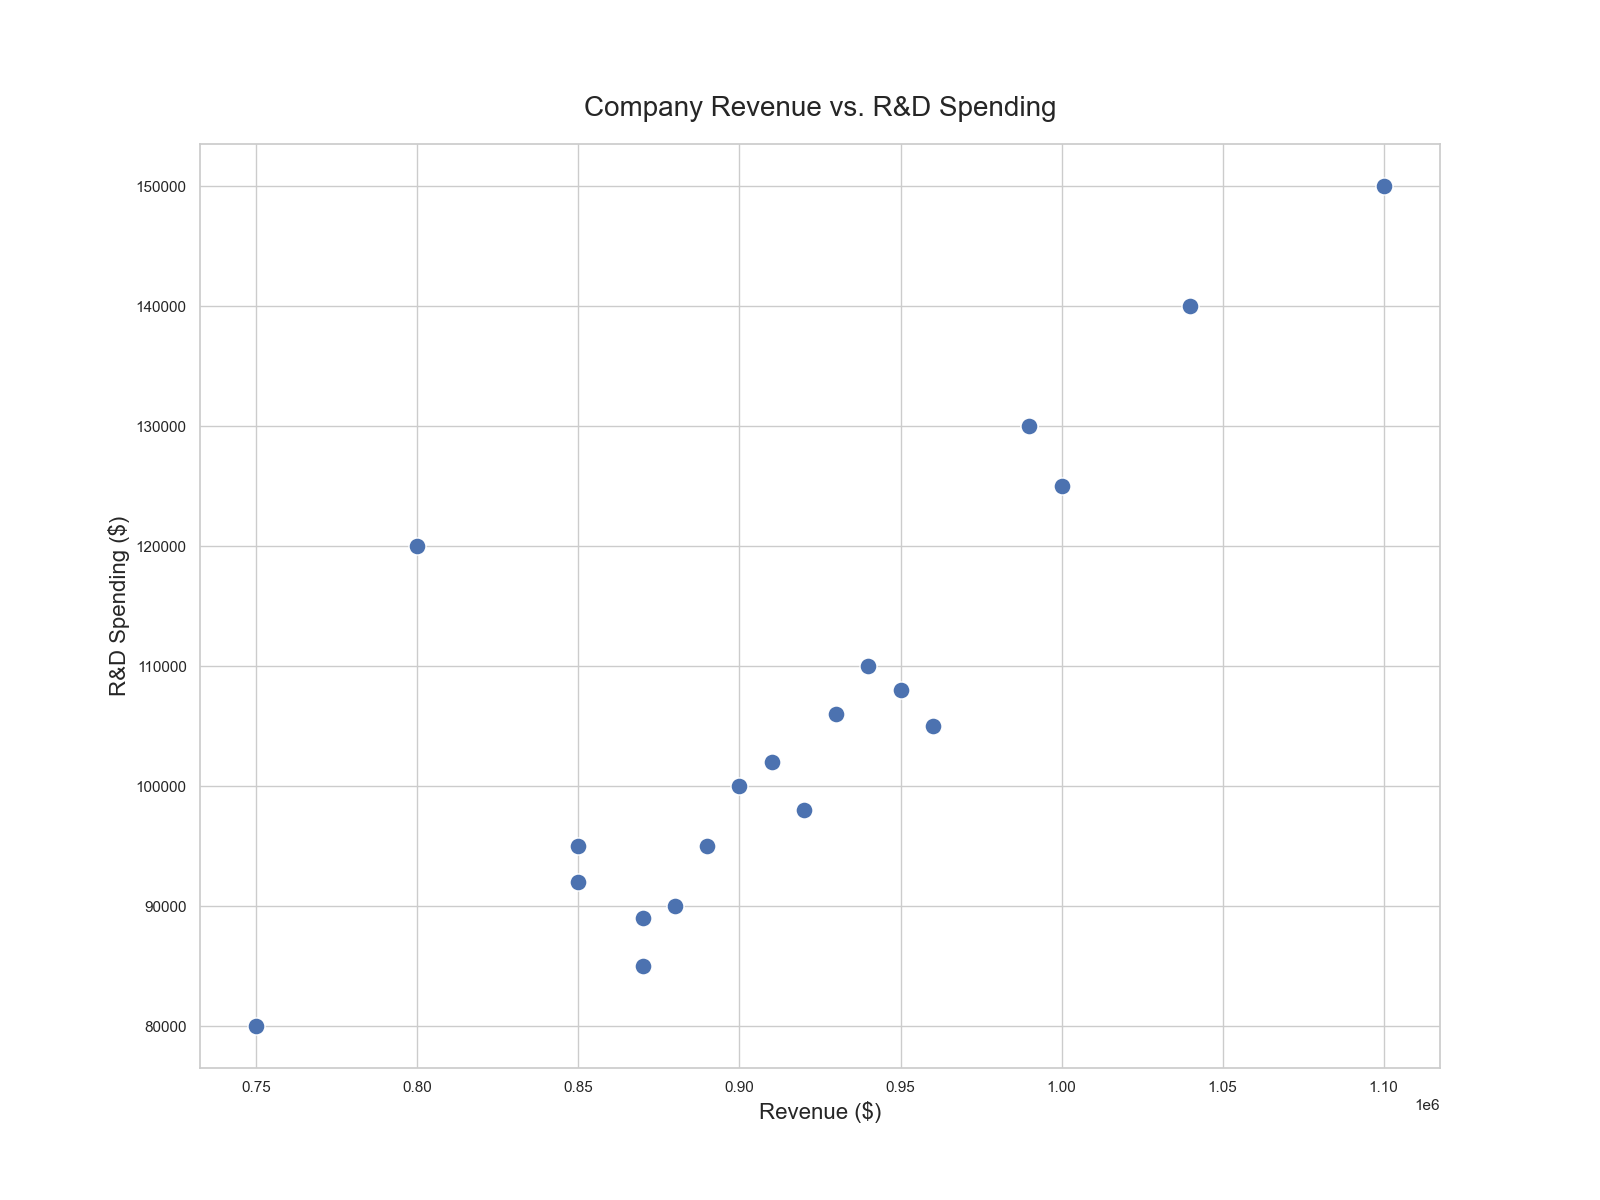

The file beside this chart, header and first rows:
Company, Revenue, RD_Spending
Company A, 800000, 120000
Company B, 900000, 100000
Company C, 850000, 95000
Company D, 1100000, 150000
Company E, 750000, 80000
Company F, 940000, 110000
Company G, 990000, 130000
Company H, 1040000, 140000
Company I, 880000, 90000
Company J, 960000, 105000
Company K, 870000, 85000
Company L, 920000, 98000
Company M, 1000000, 125000
Company N, 910000, 102000
Company O, 870000, 89000
Company P, 950000, 108000
Company Q, 990000, 130000
Company R, 850000, 92000
Company S, 930000, 106000
Company T, 890000, 95000
